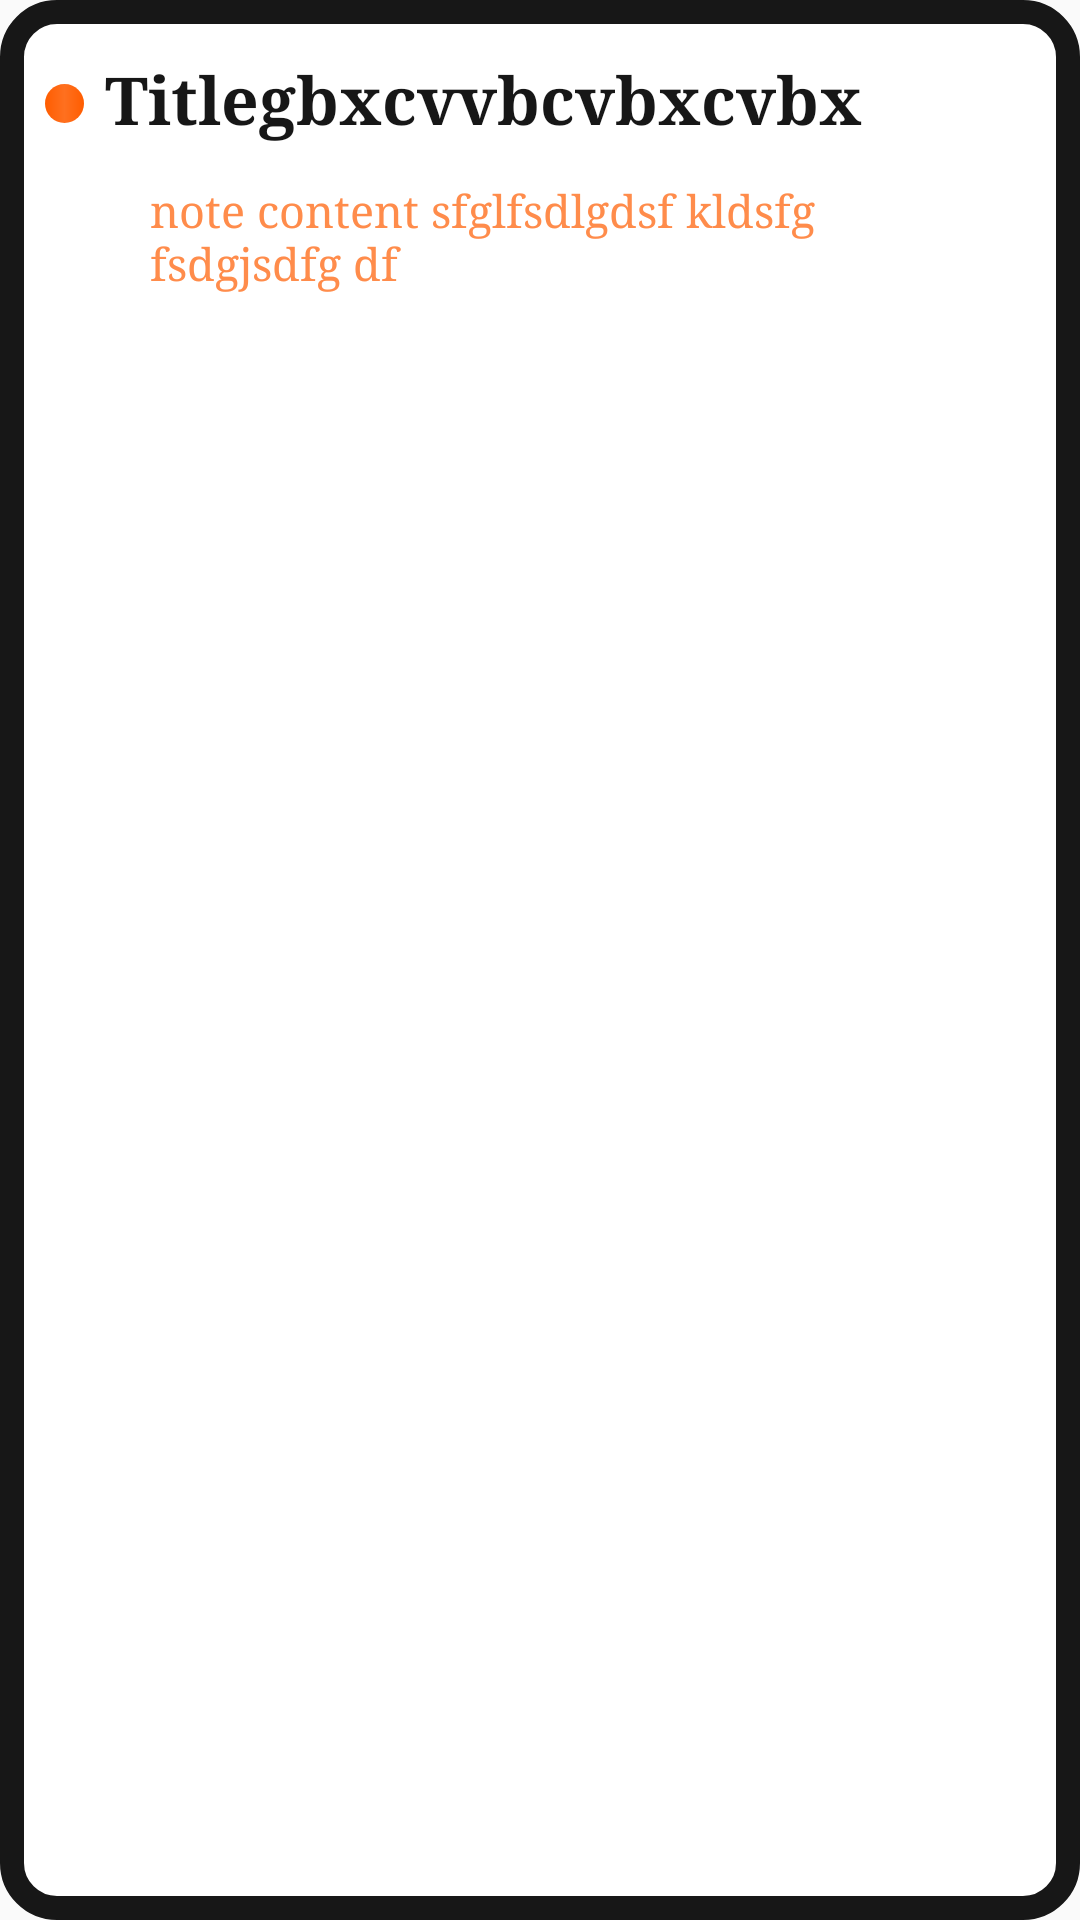

Write the Android layout XML for this screen, with the resource values it uses.
<!-- AndroidManifest.xml: application theme AppTheme -->
<!-- res/layout/recycler_row.xml -->
<?xml version="1.0" encoding="utf-8"?>
<androidx.coordinatorlayout.widget.CoordinatorLayout
    xmlns:android="http://schemas.android.com/apk/res/android"
    android:layout_width="match_parent"
    android:layout_height="130dp"
    android:background="@drawable/recycler_backgroud"
    android:paddingBottom="10dp"
    >

    <FrameLayout
        android:layout_width="13dp"
        android:layout_height="13dp"
        android:background="@drawable/framelayout_recycler_design"
        android:layout_gravity="top|left"
        android:layout_marginTop="28dp"
        android:layout_marginLeft="15dp"
        />
    <TextView
        android:id="@+id/txtRecyclerTitle"
        android:layout_width="wrap_content"
        android:layout_height="wrap_content"
        android:text="Titlegbxcvvbcvbxcvbxcvbxcvbxcvbxcvbcxbxcbxcvbxcbcxbvxcb"
        android:maxLength="20"
        android:textSize="22sp"
        android:fontFamily="serif"
        android:textColor="#171717"
        android:layout_gravity="top|left"
        android:layout_marginLeft="35dp"
        android:layout_marginTop="18dp"
        android:textStyle="bold"
        />
    <TextView
        android:id="@+id/txtRecyclerNote"
        android:layout_width="wrap_content"
        android:layout_height="wrap_content"

        android:layout_gravity="top|left"
        android:layout_marginRight="30dp"
        android:layout_marginLeft="50dp"

        android:layout_marginTop="60dp"
        android:text="note content sfglfsdlgdsf kldsfg fsdgjsdfg dfsdfgsdfgdgsfdfgsdfsgdsfgdsfgdsfgdsfgsgklsdfgjkljsdflgjsfgkldfgsjkkjsdfglksdfsdfgkjklsfgjksdfg"
        android:textSize="15sp"
        android:fontFamily="serif"
        android:textColor="#FF8C4B"

        android:maxLength="45"

        />

</androidx.coordinatorlayout.widget.CoordinatorLayout>
<!-- resources referenced by this layout -->
<resources>
  <!-- drawable framelayout_recycler_design (drawable) -->
  <?xml version="1.0" encoding="utf-8"?>
  <shape  android:shape="rectangle"  xmlns:android="http://schemas.android.com/apk/res/android">
  
      <corners android:radius="20dp"></corners>
      <gradient
          android:startColor="#FF5C00"
          android:centerColor="#FF701F"
          android:endColor="#FF5C00"
          ></gradient>
  </shape>
  <!-- drawable recycler_backgroud (drawable) -->
  <?xml version="1.0" encoding="utf-8"?>
  <shape android:shape="rectangle" xmlns:android="http://schemas.android.com/apk/res/android">
  
      <stroke android:color="#171717"></stroke>
      <stroke android:width="8dp"></stroke>
      <solid android:color="#FFFFFF"></solid>
      <corners android:radius="15dp"></corners>
  </shape>
  <style name="AppTheme" parent="Theme.AppCompat.Light.NoActionBar">
          
          <item name="colorPrimary">@color/colorPrimary</item>
          <item name="colorPrimaryDark">#171717</item>
          <item name="colorAccent">@color/colorAccent</item>
          <item name="android:navigationBarColor">#171717</item>
      </style>
  <color name="colorPrimary">#37DA78</color>
  <color name="colorAccent">#FFFFFF</color>
</resources>
